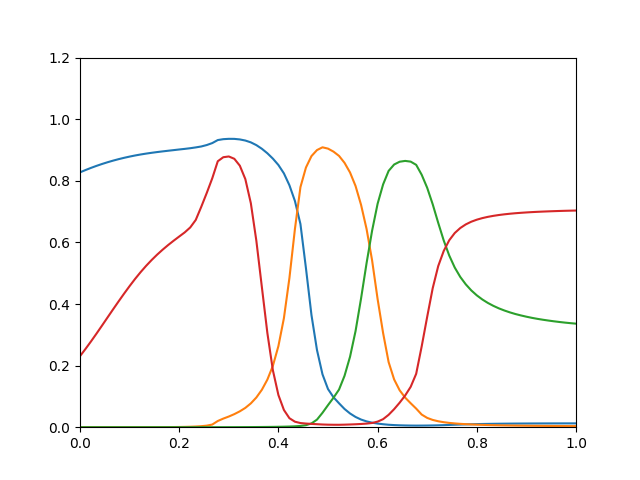

The table this chart was drawn from, first rows:
0.8274, 3.081e-08, 8.205e-11, 0.2307
0.8349, 6.925e-08, 1.994e-10, 0.2542
0.842, 1.495e-07, 4.64e-10, 0.2787
0.8485, 3.11e-07, 1.036e-09, 0.3041
0.8546, 6.239e-07, 2.224e-09, 0.3301
0.8603, 1.209e-06, 4.596e-09, 0.3564
0.8655, 2.265e-06, 9.162e-09, 0.3826
0.8702, 4.14e-06, 1.79e-08, 0.4084
0.8746, 7.357e-06, 3.402e-08, 0.4337
0.8786, 1.279e-05, 6.321e-08, 0.4581
0.8822, 2.156e-05, 1.136e-07, 0.4816
0.8854, 3.57e-05, 2.002e-07, 0.5035
0.8883, 5.785e-05, 3.442e-07, 0.5239
0.8909, 9.193e-05, 5.778e-07, 0.5428
0.8933, 0.0001431, 9.46e-07, 0.5603
0.8955, 0.0002186, 1.513e-06, 0.5764
0.8976, 0.000328, 2.364e-06, 0.5915
0.8996, 0.0004844, 3.615e-06, 0.6056
0.9017, 0.0007049, 5.411e-06, 0.6191
0.9036, 0.001013, 7.936e-06, 0.6325
0.9058, 0.001477, 1.161e-05, 0.6485
0.9084, 0.00219, 1.687e-05, 0.6729
0.9114, 0.003284, 2.409e-05, 0.7154
0.9161, 0.005059, 3.382e-05, 0.7606
0.9225, 0.008612, 4.74e-05, 0.8082
0.9323, 0.02012, 6.647e-05, 0.8634
0.9352, 0.02793, 9.336e-05, 0.8766
0.9362, 0.03465, 0.0001297, 0.879
0.9361, 0.04241, 0.0001776, 0.8715
0.9343, 0.05154, 0.0002396, 0.8491
0.9307, 0.06271, 0.0003189, 0.8055
0.9248, 0.07736, 0.0004211, 0.7272
0.9158, 0.09646, 0.0005409, 0.6053
0.904, 0.1215, 0.0006857, 0.4549
0.8894, 0.1546, 0.0008611, 0.3056
0.872, 0.1994, 0.001078, 0.1847
0.8513, 0.2633, 0.001346, 0.1045
0.8241, 0.3541, 0.001701, 0.05595
0.7855, 0.4844, 0.002175, 0.02917
0.7344, 0.6437, 0.002864, 0.01784
0.6595, 0.7795, 0.004049, 0.01349
0.5161, 0.8432, 0.006483, 0.01183
0.3641, 0.8802, 0.01224, 0.01069
0.2506, 0.8998, 0.02458, 0.009738
0.1717, 0.9087, 0.04676, 0.008777
0.1239, 0.9045, 0.07168, 0.008198
0.09711, 0.8947, 0.09571, 0.007907
0.07766, 0.8809, 0.1221, 0.007847
0.05917, 0.8583, 0.1669, 0.008249
0.04456, 0.827, 0.2289, 0.008847
0.03327, 0.7831, 0.3122, 0.009549
0.02481, 0.7219, 0.4181, 0.01046
0.01885, 0.6435, 0.5328, 0.01169
0.01471, 0.5419, 0.6379, 0.01368
0.01176, 0.4162, 0.7254, 0.0181
0.009635, 0.3056, 0.7883, 0.02607
0.007954, 0.2114, 0.8322, 0.04024
0.006863, 0.1551, 0.8529, 0.05858
0.006122, 0.1199, 0.8619, 0.07961
0.005633, 0.09611, 0.8646, 0.103
0.005314, 0.0778, 0.8622, 0.131
... 30 more rows
